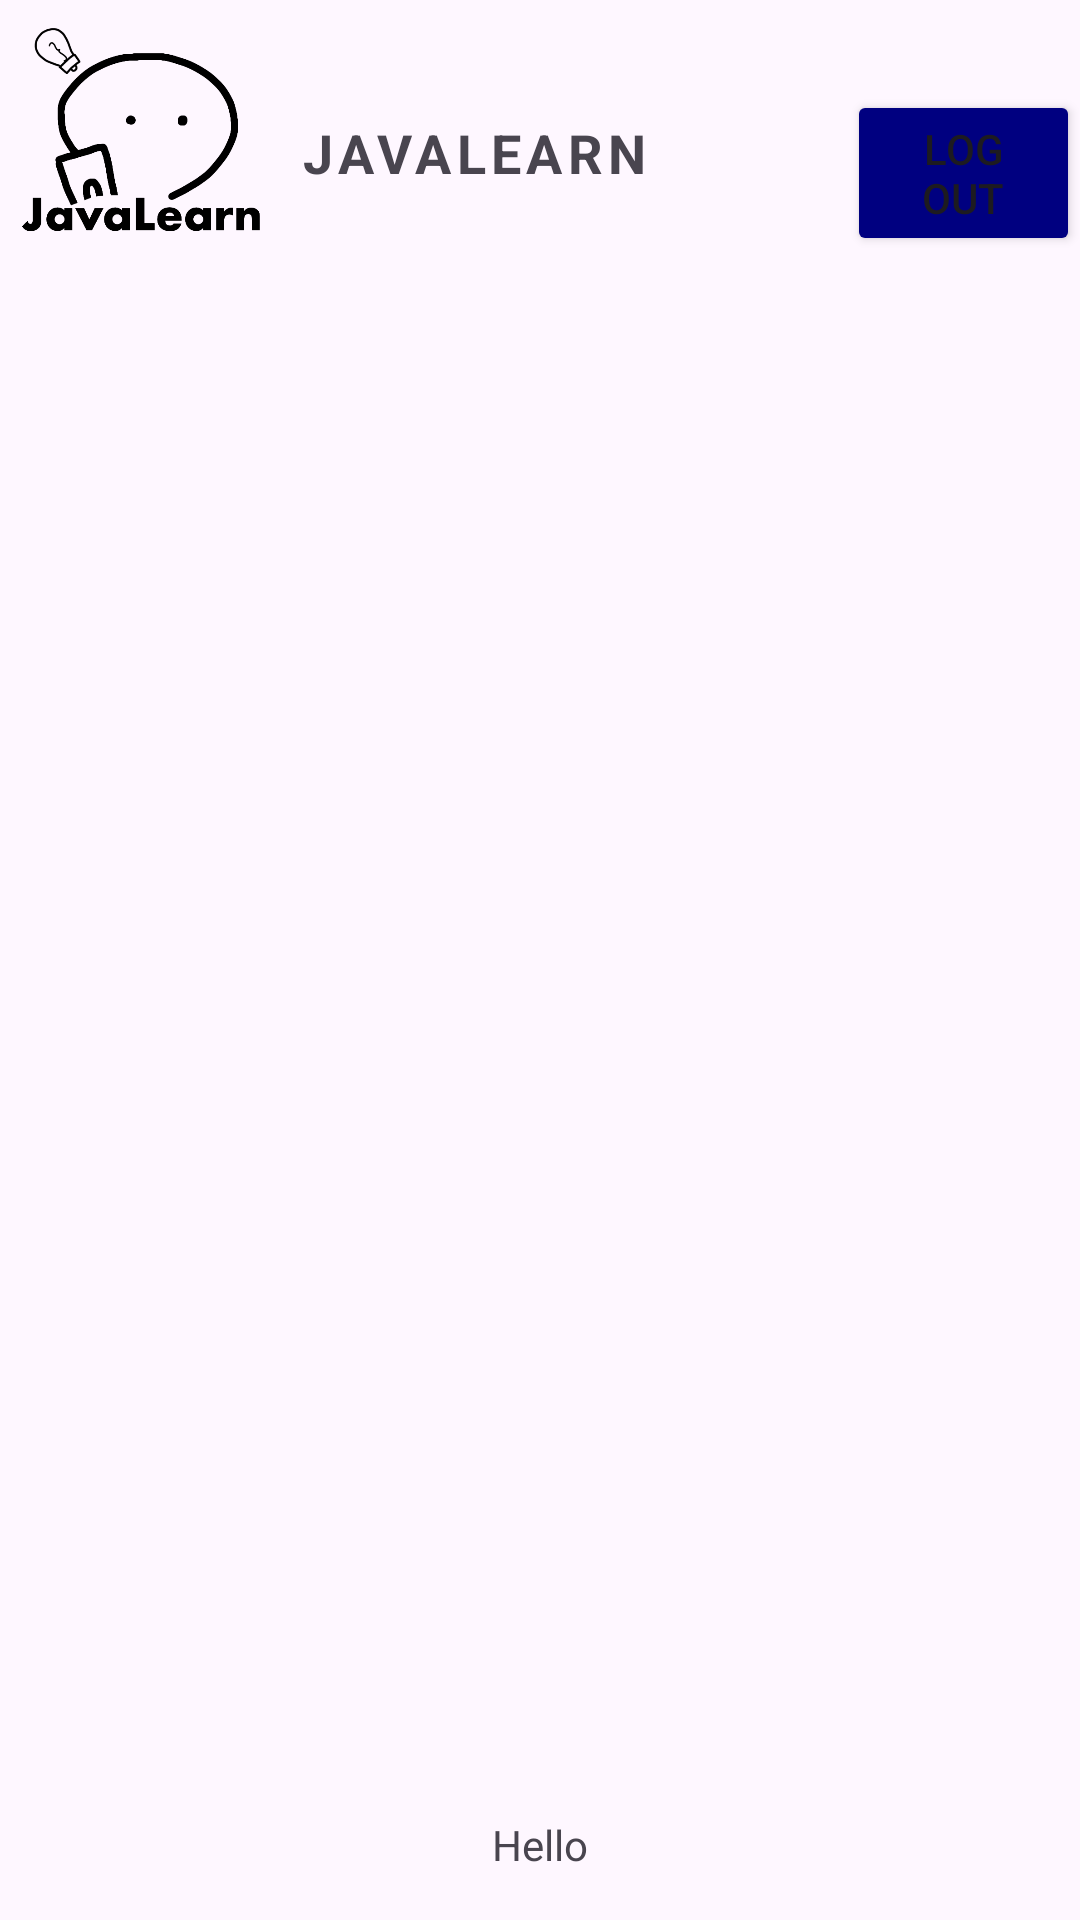

Android layout source for this screen:
<!-- AndroidManifest.xml: application theme Theme.Test_log -->
<!-- res/layout/activity_lessons.xml -->
<?xml version="1.0" encoding="utf-8"?>
<androidx.constraintlayout.widget.ConstraintLayout xmlns:android="http://schemas.android.com/apk/res/android"
    xmlns:app="http://schemas.android.com/apk/res-auto"
    xmlns:tools="http://schemas.android.com/tools"
    android:id="@+id/main"
    android:layout_width="match_parent"
    android:layout_height="match_parent"
    android:orientation="horizontal"
    tools:context=".LessonsActivity">

    <TextView
        android:id="@+id/user_details"
        android:layout_width="wrap_content"
        android:layout_height="wrap_content"
        android:text="Hello"
        app:layout_constraintHorizontal_bias=".5"
        app:layout_constraintVertical_bias="0.975"
        app:layout_constraintBottom_toBottomOf="parent"
        app:layout_constraintEnd_toEndOf="parent"
        app:layout_constraintStart_toStartOf="parent"
        app:layout_constraintTop_toTopOf="parent" />

    <LinearLayout
        android:id="@+id/linearLayout"
        android:layout_width="match_parent"
        android:layout_height="100dp"
        app:layout_constraintEnd_toEndOf="parent"
        app:layout_constraintStart_toStartOf="parent"
        app:layout_constraintTop_toTopOf="parent">

        <ImageView
            android:id="@+id/logo"
            android:layout_width="100dp"
            android:layout_height="100dp"
            app:srcCompat="@drawable/logo" />

        <TextView
            android:id="@+id/textView11"
            android:layout_width="wrap_content"
            android:layout_height="wrap_content"
            android:layout_marginTop="33dp"
            android:letterSpacing="0.1"
            android:text="JAVALEARN"
            android:textAlignment="center"
            android:textSize="18sp"
            android:textStyle="bold" />

        <Button
            android:id="@+id/logout"
            android:layout_width="wrap_content"
            android:layout_height="wrap_content"
            android:backgroundTint="#000080"
            android:layout_marginLeft="66dp"
            android:layout_marginTop="30dp"
            android:text="@string/log_out" />

    </LinearLayout>

    <ListView
        android:id="@+id/listView"
        android:layout_width="match_parent"
        android:layout_height="wrap_content"
        android:divider="@color/black"
        android:dividerHeight="2dp"
        android:textAlignment="center"
        android:listSelector="@color/orange"
        app:layout_constraintTop_toBottomOf="@id/linearLayout"/>

</androidx.constraintlayout.widget.ConstraintLayout>
<!-- resources referenced by this layout -->
<resources>
  <color name="black">#FF000000</color>
  <color name="orange">#FFA500</color>
  <!-- drawable logo: png bitmap (drawable, 41952 bytes) -->
  <string name="log_out">Log out</string>
  <style name="Theme.Test_log" parent="Base.Theme.Test_log" />
  <style name="Base.Theme.Test_log" parent="Theme.Material3.DayNight.NoActionBar">
          
          
      </style>
</resources>
